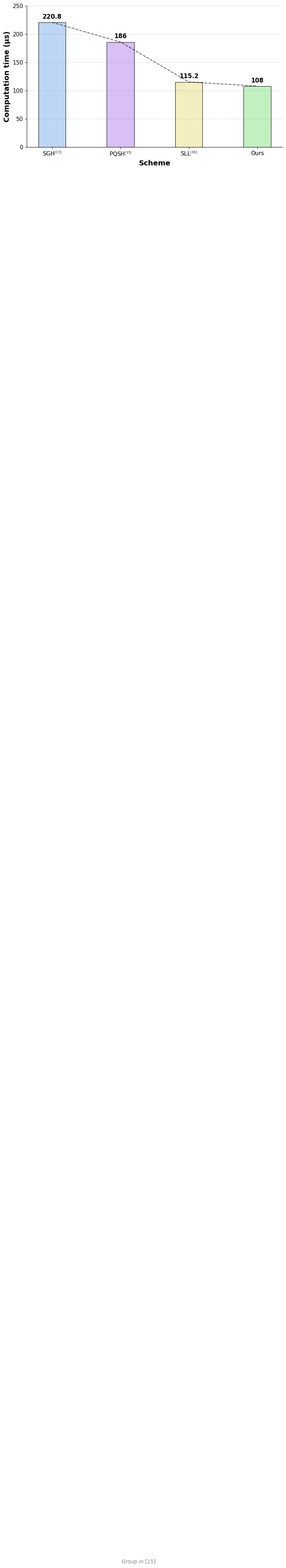

Here is the Python script that generated this plot:
import matplotlib.pyplot as plt
import numpy as np

plt.rcParams['font.family'] = 'serif'
plt.rcParams['font.serif'] = ['Times New Roman']
plt.rcParams['axes.unicode_minus'] = False
plt.rcParams['mathtext.fontset'] = 'stix'

schemes = ['SGH$^{[12]}$', 'PQSH$^{[15]}$', 'SLL$^{[16]}$', 'Ours']

costs = [220.8, 186, 115.2, 108]
colors = ["#BED6F3", "#D8BFF5", "#F3EEBF", "#C1F1C1"]
positions = [0, 1.5, 3.0, 4.5]
widths = [0.6, 0.6, 0.6, 0.6]    

fig, ax = plt.subplots(figsize=(9, 5))


bars = []
for pos, cost, w, color in zip(positions, costs, widths, colors):
    bar = ax.bar(pos, cost, width=w, color=color, edgecolor='black', linewidth=0.8)
    bars.append(bar)

offset = 4
for pos, cost in zip(positions, costs):
    label = f"{cost:.1f}".rstrip('0').rstrip('.') if isinstance(cost, float) and cost % 1 != 0 else str(int(cost))
    ax.text(pos, cost + offset, label, ha='center', va='bottom', fontsize=12, fontweight='bold')

ax.plot(positions, costs, 'k--', linewidth=1.5, alpha=0.6, zorder=2) 

ax.set_xlabel('Scheme', fontsize=14, fontweight='bold')
ax.set_ylabel('Computation time (µs)', fontsize=14, fontweight='bold')

ax.set_xticks(positions)
ax.set_xticklabels(schemes, fontsize=11, rotation=0)

y_max = max(costs) + offset * 2
ax.set_ylim(0, y_max)
ax.set_yticks(np.arange(0, 300, 50))   
ax.tick_params(axis='y', labelsize=11)

ax.grid(axis='y', linestyle='--', alpha=0.3, color='gray')

ax.spines['top'].set_visible(False)
ax.spines['right'].set_visible(False)
ax.spines['left'].set_linewidth(0.8)
ax.spines['bottom'].set_linewidth(0.8)

ax.text(1.9, -10, 'Group in [15]', ha='center', va='top', fontsize=10, color='gray',
        transform=ax.get_xaxis_transform())

plt.tight_layout()

plt.show()
